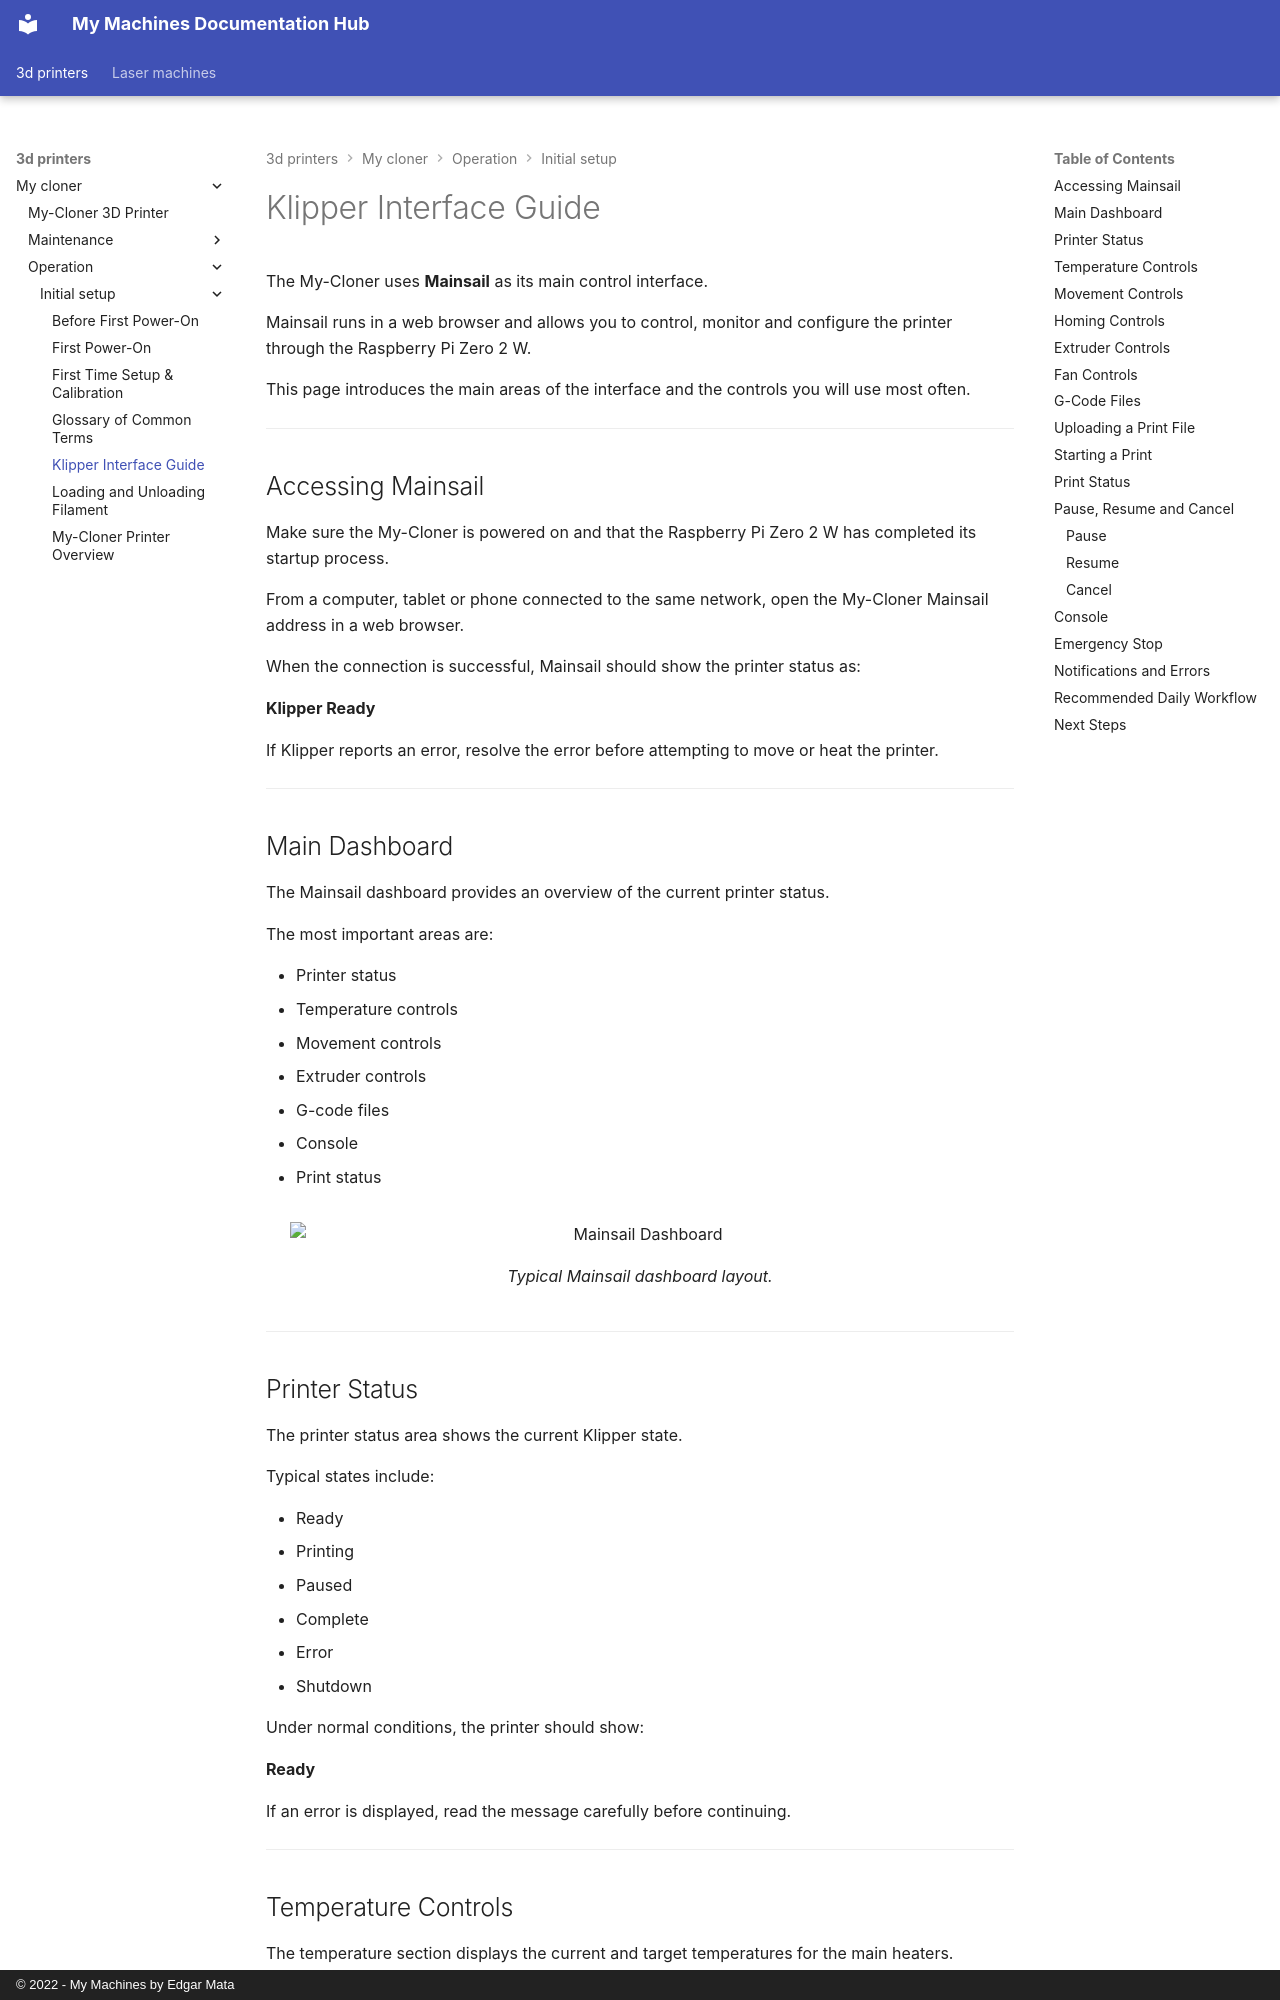

repository: EdgarMata/MY-Machines-Docs · page: 3d-printers/my-cloner/operation/initial-setup/klipper-interface-guide/index.html · generator: mkdocs · copyright: © 2022 - My Machines by Edgar Mata

# Klipper Interface Guide

The My-Cloner uses **Mainsail** as its main control interface.

Mainsail runs in a web browser and allows you to control, monitor and configure the printer through the Raspberry Pi Zero 2 W.

This page introduces the main areas of the interface and the controls you will use most often.

---

## Accessing Mainsail

Make sure the My-Cloner is powered on and that the Raspberry Pi Zero 2 W has completed its startup process.

From a computer, tablet or phone connected to the same network, open the My-Cloner Mainsail address in a web browser.

When the connection is successful, Mainsail should show the printer status as:

**Klipper Ready**

If Klipper reports an error, resolve the error before attempting to move or heat the printer.

---

## Main Dashboard

The Mainsail dashboard provides an overview of the current printer status.

The most important areas are:

- Printer status
- Temperature controls
- Movement controls
- Extruder controls
- G-code files
- Console
- Print status

<figure markdown="1">
  ![Mainsail Dashboard](/assets/images/image-placeholder.webp#only-light){ width="700" }
  ![Mainsail Dashboard](/assets/images/image-placeholder.webp#only-dark){ width="700" }
  <figcaption>Typical Mainsail dashboard layout.</figcaption>
</figure>

---

## Printer Status

The printer status area shows the current Klipper state.

Typical states include:

- Ready
- Printing
- Paused
- Complete
- Error
- Shutdown

Under normal conditions, the printer should show:

**Ready**

If an error is displayed, read the message carefully before continuing.

---
